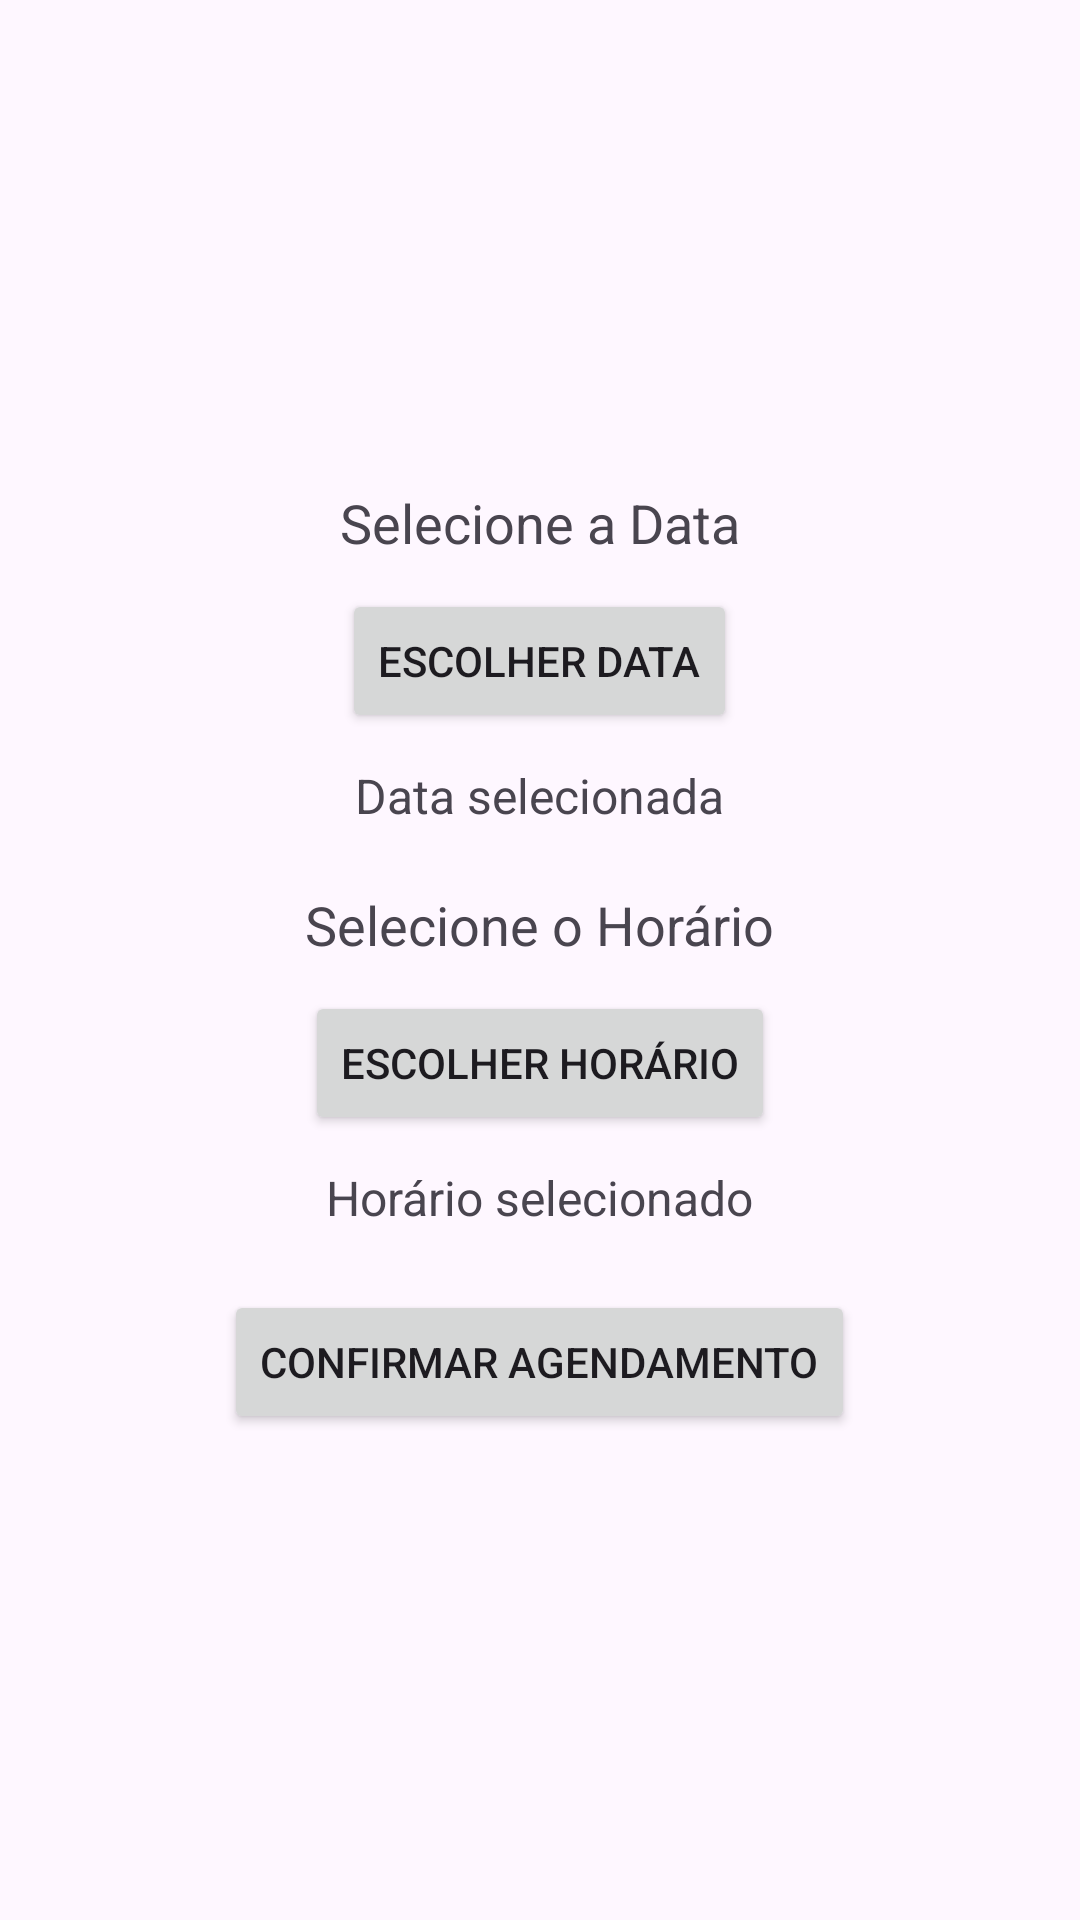

Write the Android layout XML for this screen, with the resource values it uses.
<!-- AndroidManifest.xml: application theme Theme.BarberShop4 -->
<!-- res/layout/activity_schedule.xml -->
<?xml version="1.0" encoding="utf-8"?>
<LinearLayout xmlns:android="http://schemas.android.com/apk/res/android"
    android:layout_width="match_parent"
    android:layout_height="match_parent"
    android:orientation="vertical"
    android:padding="16dp"
    android:gravity="center">

    <TextView
        android:layout_width="wrap_content"
        android:layout_height="wrap_content"
        android:text="Selecione a Data"
        android:textSize="18sp"
        android:layout_marginBottom="10dp"/>

    <Button
        android:id="@+id/btnDatePicker"
        android:layout_width="wrap_content"
        android:layout_height="wrap_content"
        android:text="Escolher Data"/>

    <TextView
        android:id="@+id/tvSelectedDate"
        android:layout_width="wrap_content"
        android:layout_height="wrap_content"
        android:text="Data selecionada"
        android:textSize="16sp"
        android:layout_marginTop="10dp"/>

    <TextView
        android:layout_width="wrap_content"
        android:layout_height="wrap_content"
        android:text="Selecione o Horário"
        android:textSize="18sp"
        android:layout_marginTop="20dp"
        android:layout_marginBottom="10dp"/>

    <Button
        android:id="@+id/btnTimePicker"
        android:layout_width="wrap_content"
        android:layout_height="wrap_content"
        android:text="Escolher Horário"/>

    <TextView
        android:id="@+id/tvSelectedTime"
        android:layout_width="wrap_content"
        android:layout_height="wrap_content"
        android:text="Horário selecionado"
        android:textSize="16sp"
        android:layout_marginTop="10dp"/>

    <Button
        android:id="@+id/btnConfirm"
        android:layout_width="wrap_content"
        android:layout_height="wrap_content"
        android:text="Confirmar Agendamento"
        android:layout_marginTop="20dp"/>

</LinearLayout>
<!-- resources referenced by this layout -->
<resources>
  <style name="Theme.BarberShop4" parent="Base.Theme.BarberShop4" />
  <style name="Base.Theme.BarberShop4" parent="Theme.Material3.DayNight.NoActionBar">
          
          
      </style>
</resources>
